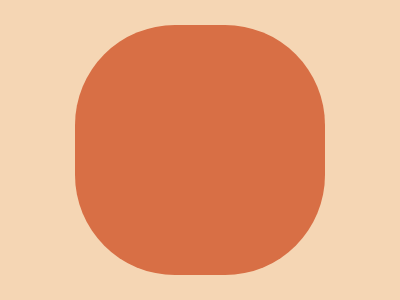

Here is a drawing made with CSS. Write the source that renders it.

<p><p a>
<style>
  *{
    background:#F5D6B4;
    position:fixed;
    margin:0;
  }
  p{
    background:#D86F45;
    width:150;
    height:150;
    margin:75 125;
  }
  [a]{
    width:250;
    height:250;
    border-radius:100px;
    corner-shape:notch;
    margin:25 75;
  }
</style>